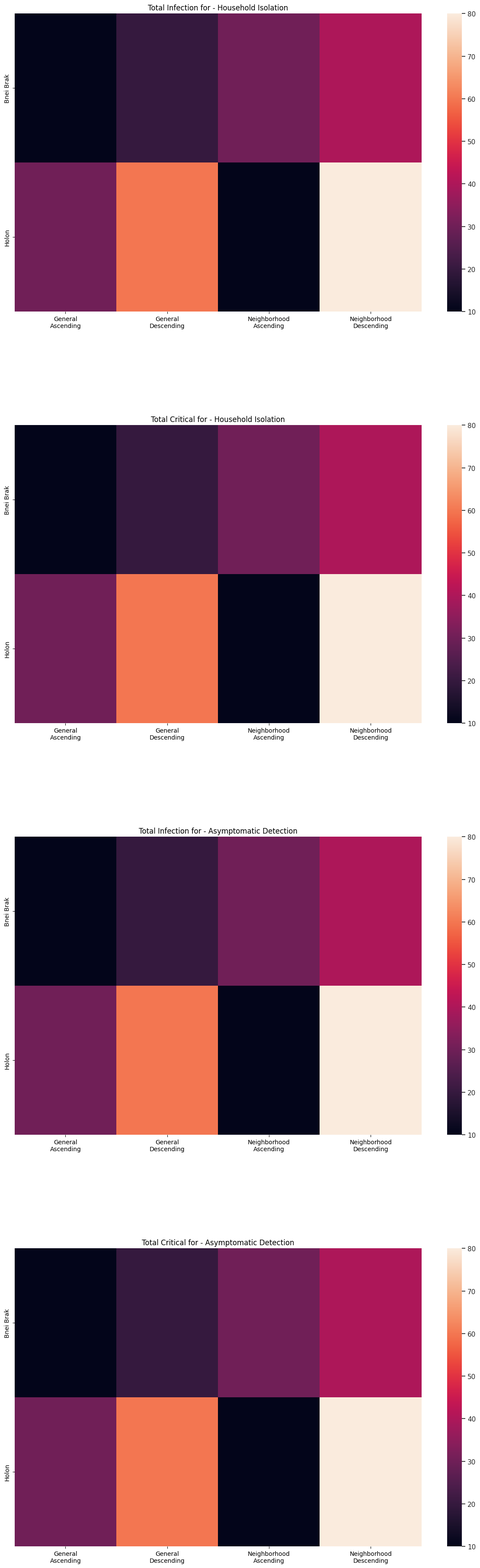

This figure's Python source: (Note: this script raises an exception after producing the figure.)
import sys

from matplotlib import pyplot
import seaborn as sns
import pandas as pd


def draw_heatmap(ax, df: pd.DataFrame):
    sns.set_theme()
    sns.heatmap(data=df, ax=ax)
    # ax.legend()


if __name__ == "__main__":
    plots = 4
    fig, ax = pyplot.subplots(plots, 1)
    fig.set_figwidth(16)
    fig.set_figheight(plots * 10)

    # List of tuples
    total_infections_hh_isolation = [
        (10, 20, 30, 40),
        (30, 60, 10, 80)]

    total_critical_hh_isolation = [
        (10, 20, 30, 40),
        (30, 60, 10, 80)]

    # List of tuples
    total_infections_asymptomatic_detection = [
        (10, 20, 30, 40),
        (30, 60, 10, 80)]

    total_critical_asymptomatic_detection = [
        (10, 20, 30, 40),
        (30, 60, 10, 80)]

    df = pd.DataFrame(total_infections_hh_isolation,
                      columns=[
                          'General\nAscending',
                          'General\nDescending',
                          'Neighborhood\nAscending',
                          'Neighborhood\nDescending',
                      ],
                      index=['Bnei Brak', 'Holon'])
    draw_heatmap(ax[0], df)
    ax[0].set_title(f"Total Infection for - Household Isolation")

    df = pd.DataFrame(total_critical_hh_isolation,
                      columns=[
                          'General\nAscending',
                          'General\nDescending',
                          'Neighborhood\nAscending',
                          'Neighborhood\nDescending',
                      ],
                      index=['Bnei Brak', 'Holon'])
    draw_heatmap(ax[1], df)
    ax[1].set_title(f"Total Critical for - Household Isolation")

    df = pd.DataFrame(total_infections_asymptomatic_detection,
                      columns=[
                          'General\nAscending',
                          'General\nDescending',
                          'Neighborhood\nAscending',
                          'Neighborhood\nDescending',
                      ],
                      index=['Bnei Brak', 'Holon'])
    draw_heatmap(ax[2], df)
    ax[2].set_title(f"Total Infection for - Asymptomatic Detection")

    df = pd.DataFrame(total_critical_asymptomatic_detection,
                      columns=[
                          'General\nAscending',
                          'General\nDescending',
                          'Neighborhood\nAscending',
                          'Neighborhood\nDescending',
                      ],
                      index=['Bnei Brak', 'Holon'])
    draw_heatmap(ax[3], df)
    ax[3].set_title(f"Total Critical for - Asymptomatic Detection")

    fig.tight_layout(pad=12.0)
    fig.savefig(f"../../outputs/{sys.argv[1]}/heatmap.svg")

    # fig.set_figwidth(16)
    # fig.set_figheight(plots * 30)
